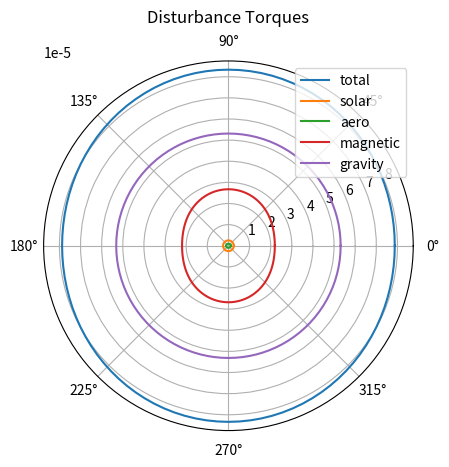

The script that saved this image:
from functools import total_ordering
from typing import NamedTuple
import math
import numpy as np
from matplotlib import pyplot as plt
# [redacted]
# from https://ocw.mit.edu/courses/aeronautics-and-astronautics/16-851-satellite-engineering-fall-2003/projects/portfolio_nadir2.pdf

class sc_params(NamedTuple):
    dim:  np.array  # [m] length, width, depth
    CG:   np.array  # [m] center of gravity offset from geometric center
    I:    np.array  # [kg*m^2 x, y, z] mass moment of inertia 
    mass: float # [kg] (minus ACS system)
    q_refl:  int   # Surface reflectance q
    life: int   # [years] Vehicle lifespan

class orbit_params(NamedTuple):
    a:     float # [m] semi-major axis
    e:     float # eccentricity
    i:     float # [rad] inclination
    Om:    float # [rad] argument of periapsis (angle from ascending node to periapsis)
    Omega: float # [rad] longitude of ascending node (angle between x and asc. node)


class acsSizer():

    # Planet properties
    mu = 3.986e14   # [m^3/s^2], Earth gravity constant
    r_pol = 6357000 # [m], Polar radius
    r_equ = 6378000 # [m], Equitorial radius
    # Constants
    c = 3*10**8  # [m/s] Speed of light 
    Io_s = 1367; # Solar constant W/m^2

    def __init__(self, sc, orbit):
        self.sc = sc
        self.orbit = orbit


    def calc_solar_torque(self):
        # Ts = torque_solar(veh.dim, veh.CG, 0, veh.mat); 
        # Calculate solar radiation pressure torque

        # Find surface area of the largest face of orbit
        A = self.sc.dim
        A_s = A[0]*A[1] # get surface area
        #print(A_s)
        if ( A[0]*A[2] > A_s):
            A_s = A[0]*A[1]
        if ( A[1]*A[2] > A_s):
            A_s = A[1]*A[2]
        F = (self.Io_s/self.c) * A_s * (1 + self.sc.q_refl) * math.cos(0) # set i = 0 worst case scenario
        # now calculate torque
        # use CG to find maximum worst case moment arm
        T_solar = F * max(abs(self.sc.CG))
        return T_solar
    
    def calc_aero_torque(self, alt, V):
        # alt [m]
        # V airspeed [m/s]
        # Aero Constants
        T = -131.21 + 0.00299*alt # [deg C] Atmospheric Temperature
        p = 2.488*(((T + 273.1)/216.6)**-11.388) # [KPa] Atmospheric Pressure
        rho = p / (0.2869*(T + 273.1)) # [kg/m^3]
        C_D = 2.2 # drag coefficient of cube shaped SC

        # Assume the center of pressure is at the center of the face of one side
        # of the cube which is facing direclty into the atmosphere = allow for max drag
        # Here the surface areas of the sides of the S/C are determined
        # max([x*z y*z x*y])
        A = self.sc.dim
        area_1 = A[0] * A[2]
        area_2 = A[1] * A[2]
        area_3 = A[0] * A[1]
        max_area = max(np.array( [area_1, area_2, area_3] ))
        F = 0.5 * rho * C_D * (max_area**2) * (V**2)
        T_aero = F * max(abs(self.sc.CG))
        return T_aero

    def calc_gravity_torque(self, r):
        # Get the max moment of inertia
        Imax = max(np.diag(self.sc.I))
        # Min moment of inertia
        Imin = min(np.diag(self.sc.I))
        # Angle deviation from vert
        theta = 45 * math.pi/180 # [rad] worst case angle chosen
        T_grav = (3 * self.mu * math.sin(2*theta) * (Imax - Imin)) / (2 * r**3)
        return T_grav

    def calc_magnetic_torque(self, lat, r, re):
        # Earth magnetic field (approx as dipole)
        B = (1 + math.sin(lat)**2)**(0.5)  * 0.3/((r/re)**3) # [guass]
        B_t = B* (1*(10**-4)) # [tesla], [N/(A*m)]
        # Vehicle residual dipole (worst case)
        D = 1 # [A*m^2]
        T_mag = B_t * D # [Nm]
        return T_mag

    def oe2rv(self, nu):
        # [redacted]
        # [redacted]
        # oe2rv.m Orbital Elements to r,v
        # oe = [a e i Om om nu]
        # r,v expressed in IJK frame

        # a = semi-major axis
        # e = eccentricity
        # i = inclination
        # Om = argument of periapsis
        # Omega = right ascension of the ascending node (longitude of ascending node)
        # nu = true anomaly (at epoch). ***(location on orbit)***
        a = self.orbit.a
        e = self.orbit.e
        i = self.orbit.i
        Om = self.orbit.Om
        Omega = self.orbit.Omega

        p = a * (1 - e*e)
        r = p / (1 + e*math.cos(nu))
        rv1 = r * math.cos(nu)
        rv2 = r * math.sin(nu)
        rv = np.array([rv1, rv2, 0])
        vv = math.sqrt(self.mu/p) * np.array([-math.sin(nu), e + math.cos(nu), 0])

        # Rotate
        c0 = math.cos(Om)
        s0 = math.sin(Om)
        co = math.cos(Omega)
        so = math.sin(Omega)
        ci = math.cos(i)
        si = math.sin(i)
        R = np.array([[c0*co-s0*so*ci, -c0*so-s0*co*ci, s0*si], [s0*co+c0*so*ci, -s0*so+c0*co*ci, -c0*si], [so*si, co*si, ci]])
        ri = np.transpose(np.dot(R, rv))
        vi = np.transpose(np.dot(R, vv))
        return ri, vi

    def prop_system_spec(self, H, sat_rate):
        # H: maximum stored momentum in any one momentum wheel
        #   (the saturation point of a momentum wheel) [N*m*s]
        # sat_rate: the rate of saturation of a momentum wheel
        #   (used to determine how often the momentum wheel needs dumped)
        #   [days/saturation]
        Isp = 200 # Hydrazine (monoprop) with a conservative specific impulse (200 sec)
        g = 9.8
        t = 1 # impulse time

        # Specify thruster location
        # [x, y, z]
        A = self.sc.dim
        # Location of the six required thrusters
        thruster_1 = np.array([0, A[1]/2, A[2]/2])
        thruster_2 = np.array([0, A[1]/2, -A[2]/2])
        thruster_3 = np.array([A[0]/2, 0, A[2]/2])
        thruster_4 = np.array([-A[0]/2, 0, A[2]/2])
        thruster_5 = np.array([A[0]/2, -A[1]/2, 0])
        thruster_6 = np.array([-A[0]/2, -A[1]/2, 0])

        # Moment arms from CG
        # X thrusters spin about X-axis, moment arm is in Y direction
        # Y thrusters spin about Y-axis, moment arm is in Z direction
        # Z thrusters spin about Z-axis, moment arm is in X direction
        moment_arms_1 = abs( self.sc.CG[1] - thruster_1[1])
        moment_arms_2 = abs( self.sc.CG[1] - thruster_2[1])
        #print(A[1])
        moment_arms_3 = abs( self.sc.CG[2] - thruster_3[2])
        moment_arms_4 = abs( self.sc.CG[2] - thruster_4[2])
        moment_arms_5 = abs( self.sc.CG[0] - thruster_5[0])
        moment_arms_6 = abs( self.sc.CG[0] - thruster_6[0])

        moment_arms = np.array([moment_arms_1, moment_arms_2, moment_arms_3, moment_arms_4, moment_arms_5, moment_arms_6])
        
        # Assume worst case distance from thruster to CG (shortest)
        # Requires larger thrust to impart the required torque on the S/C
        worst_moment_arm = min(moment_arms)
        #print(moment_arms)
        # Thrust required to dump momentum per pulse
        F = H / (worst_moment_arm * t)
        # Required prop mas sfor this prop system 
        total_pulses = (3 * self.sc.life * 365.25) / sat_rate # total thr pulses required over lifetime
        m_prop = (F * total_pulses * t) / (Isp * g) # [kg]
        # total prop system mass assuming 85% of the prop system mass is propellant (SMAD, p 660)
        p_mass = m_prop / 0.85 # mass in kg

        return F, p_mass

    def run_sizer(self):

        # Calculate time for one orbit
        t = 2 * math.pi * math.sqrt(self.orbit.a**3 / self.mu) # [sec]
        # Calculate solar radiation torques
        Ts = self.calc_solar_torque()
        #print(Ts)
        ang_step = math.pi/50 # [rad]
        start = 0
        stop = 2 * math.pi

        sim_range = np.arange(start, stop + ang_step, ang_step)
        R = list()
        V = list()
        V_MAG = list()
        time = list()
        LAT = list()
        ALT = list()
        TA = list()
        TM = list()
        TG = list()
        TS = list()
        T = list()
        ii = 0
        
        for ang in sim_range:
            # Get orbiit position and velocity
            r, v = self.oe2rv(ang)
            
            v_mag = np.linalg.norm(v) # [m/s] calculate vel magnitude
            R.append(r)
            V.append(v)
            V_MAG.append(v_mag)
            E = math.acos( (self.orbit.e + math.cos(ang)) / (1 + self.orbit.e * math.cos(ang))) # Eccentric anomly
            time_to_ang = math.sqrt(self.orbit.a**3 / self.mu) * (E - self.orbit.e * math.sin(E)) 
            time.append(time_to_ang)
            # Post proces orbit elevation (latitude)
            aa = math.sqrt( r[0]**2 + r[1]**2)
            lat = math.atan2( r[2], aa) # [rad]
            LAT.append(lat)

            # Post process altitude
            r_planet = (self.r_pol * self.r_equ) / math.sqrt( self.r_pol**2 * math.cos(lat)**2 + self.r_equ**2 * math.sin(lat)**2) # [m]

            # Calculate Planet radius assuming: oblate, sphereoid
            alt = np.linalg.norm(r) - r_planet # [m] Subtract planet radius from vehicle position vector mag
            ALT.append(alt)

            # Calculate Aerodynamic torque
            Ta = self.calc_aero_torque(alt, v_mag)
            #print(Ta)
            TA.append(Ta)

            # Calculate magnetic torques
            Tm = self.calc_magnetic_torque(lat, np.linalg.norm(r), r_planet)
            #print(Tm)
            TM.append(Tm)

            # Calculate Gravity Torques
            Tg = self.calc_gravity_torque(np.linalg.norm(r))
            TG.append(Tg)
            #print(Ts)
            TS.append(Ts)
            # Sum all disturance torque
            T_total = Ts + Ta + Tm + Tg # [Nm]
            T.append(T_total)

            ii = ii + 1 # increment counter
        # Post process time values
        max_t = math.ceil(len(time) / 2) - 1
        
        #print(time[max_t-1])
        for jj in np.arange(max_t, len(time)):
            time[jj] = (2 * time[max_t]) - time[jj]
        # Integrate max torques around orbit and find total ang mom
        ang_mom = np.trapz(np.array(T), np.array(time))
        ang_mom_cyc = 0.8 * ang_mom # [Nms] cyclical ang momentum per orbit
   
        ang_mom_sec = ang_mom - ang_mom_cyc # [Nms] secular ang moment per orbit

        # Size ACS thrusters for secular momentum dumping
        orb_sat = 1 # [orbits/saturation]
        day_sat = (orb_sat * t) / 86400 # [days/saturation]
        thrust, t_mass = self.prop_system_spec(ang_mom_sec, day_sat)

        # Generate polar plot
        fig, ax = plt.subplots(subplot_kw={'projection': 'polar'})
        ax.plot(np.transpose(sim_range), T)
        ax.plot(np.transpose(sim_range), TS)
        ax.plot(np.transpose(sim_range), TA)
        ax.plot(np.transpose(sim_range), TM)
        ax.plot(np.transpose(sim_range), TG)
        ax.grid(True)
        ax.legend(['total', 'solar', 'aero', 'magnetic', 'gravity'])
        ax.set_title("Disturbance Torques", va='bottom')
        plt.show()

        wheel_cap = (abs(ang_mom_cyc))

        return ang_mom_cyc, ang_mom_sec, t_mass, thrust, wheel_cap


if __name__ == "__main__":
    # Run test case
    veh_dim = np.array([1.7, 1, 1.7]) # length width depth
    veh_CG  = np.array([0.2, 0, 0])
    veh_mass = 200
    veh_life = 4
    Ixx = veh_mass * (veh_dim[0]**2 + veh_dim[1]**2) / 12
    Iyy = veh_mass * (veh_dim[0]**2 + veh_dim[2]**2) / 12
    Izz = veh_mass * (veh_dim[1]**2 + veh_dim[2]**2) / 12
    veh_I = np.diag([Ixx, Iyy, Izz])
    #print(veh_I)
    veh = sc_params(veh_dim, veh_CG, veh_I, veh_mass, 0.63, 4)

    # Orbit params
    OE_a = 7078000 # [m] semi major axis
    OE_e = 0.0 # eccentricity
    OE_i = 45 * math.pi/180
    OE_Om = 0
    OE_Omega = 0
    orbit = orbit_params(OE_a, OE_e, OE_i, OE_Om, OE_Omega)

    # Setup acsSizer
    sizer_tool = acsSizer(veh, orbit)

    ang_mom_cyc, ang_mom_sec, t_mass, thrust, wheel_cap = sizer_tool.run_sizer()
    print("Angular Cyclic Momentum (Nms): ", ang_mom_cyc)
    print("Angular Secular Momentum (Nms): ", ang_mom_sec)
    print("Total Propellant Mass (kg): ", t_mass)
    print("Thrust required to dump momentum per pulse (N): ", thrust)
    print("Wheel Capacity (Nms): ", wheel_cap)







        


    
        






